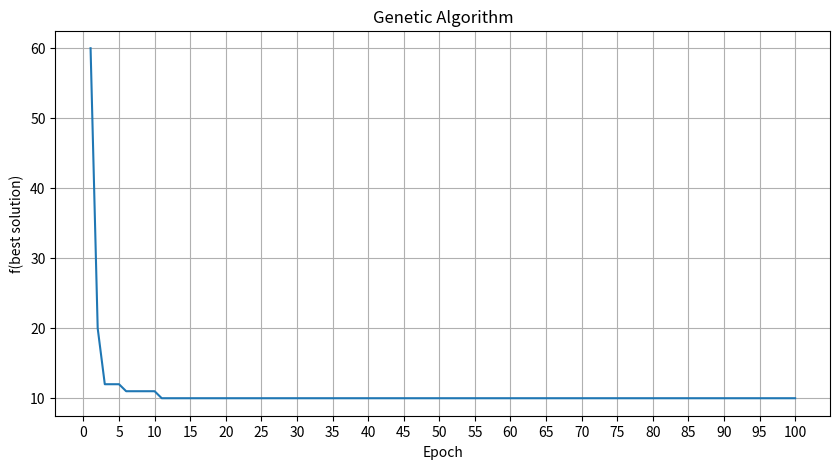

This figure's Python source:
# -*- coding: utf-8 -*-
"""Untitled16.ipynb

Automatically generated by Colab.

Original file is located at
    https://colab.research.google.com/drive/1G2fJ946H37o_KjojtRWnq6EKyuV045ti
"""

# Isaac Espinosa
# 00342611
import random
import matplotlib.pyplot as plt

# Parameters
POPULATION_SIZE = 100
BITS = 16
EPOCHS = 100
K = 10
MUTATION_RATE = 0.1


def bits_to_number(individual, start, end):
    sign = -1 if individual[start] == 1 else 1
    value = 0
    for i in range(start + 1, end):
        value = value * 2 + individual[i]
    return sign * value


def fitness(individual):
    x = bits_to_number(individual, 0, 8)
    y = bits_to_number(individual, 8, 16)
    return (x + 2)**2 + (y - 2)**2 + 10


def generate_individual():
    return [random.randint(0, 1) for _ in range(BITS)]


def generate_population():
    return [generate_individual() for _ in range(POPULATION_SIZE)]


def selection(population):
    population.sort(key=fitness)
    return population[:K]


def crossover(parent1, parent2):
    point = random.randint(1, BITS - 1)
    child1 = parent1[:point] + parent2[point:]
    child2 = parent2[:point] + parent1[point:]
    return child1, child2


def mutation(individual):
    for i in range(BITS):
        if random.random() < MUTATION_RATE:
            individual[i] = 1 - individual[i]
    return individual


def genetic_algorithm():
    population = generate_population()
    best_fitness_history = []

    for epoch in range(EPOCHS):
        selected = selection(population)

        # Elitism
        new_population = [ind[:] for ind in selected]

        while len(new_population) < POPULATION_SIZE:
            parent1 = random.choice(selected)
            parent2 = random.choice(selected)

            child1, child2 = crossover(parent1, parent2)

            child1 = mutation(child1)
            child2 = mutation(child2)

            new_population.append(child1)
            if len(new_population) < POPULATION_SIZE:
                new_population.append(child2)

        population = new_population

        best = min(population, key=fitness)
        best_fitness_history.append(fitness(best))

        x = bits_to_number(best, 0, 8)
        y = bits_to_number(best, 8, 16)
        bit_str = "".join(map(str, best))

        # Output each individual epoch clearly
        print(
            f"Epoch {epoch + 1:3d} | Bits: {bit_str} | Best x: {x:4d} | Best y: {y:4d} | Fitness: {fitness(best)}"
        )

    return min(population, key=fitness), best_fitness_history


best_solution, best_fitness_history = genetic_algorithm()

x = bits_to_number(best_solution, 0, 8)
y = bits_to_number(best_solution, 8, 16)
bit_str = "".join(map(str, best_solution))

print("\n" + "=" * 50)
print("FINAL SOLUTION FOUND:")
print(f"Bit String: {bit_str}")
print(f"x: {x}")
print(f"y: {y}")
print(f"Min Fitness f(x, y): {fitness(best_solution)}")
print("=" * 50)

plt.figure(figsize=(10, 5))
plt.plot(range(1, EPOCHS + 1), best_fitness_history)


plt.xticks(range(0, EPOCHS + 1, 5))


plt.grid(True)

plt.xlabel("Epoch")
plt.ylabel("f(best solution)")
plt.title("Genetic Algorithm")
plt.show()
